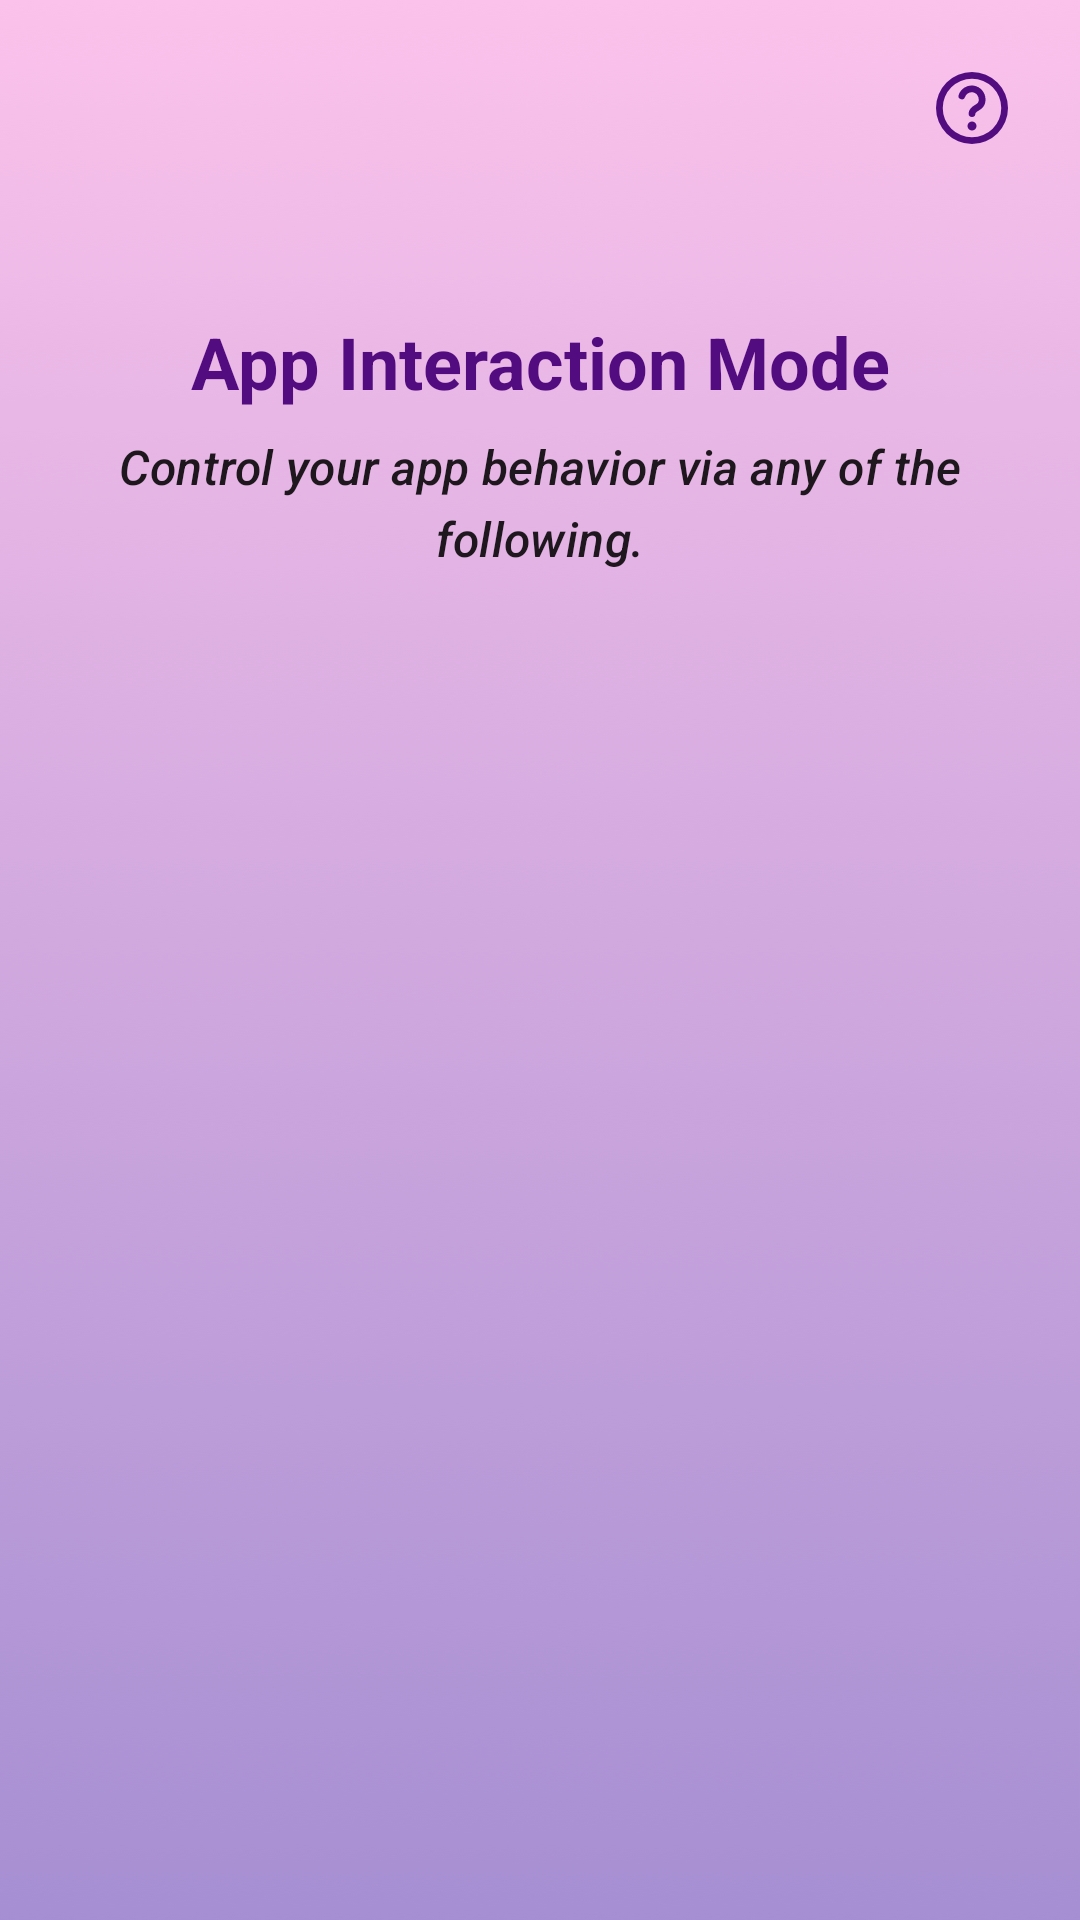

Produce the Android XML layout that renders to this screen, including the resource entries it uses.
<!-- AndroidManifest.xml: application theme Theme.VoiceVision -->
<!-- res/layout/activity_modes.xml -->
<?xml version="1.0" encoding="utf-8"?>
<androidx.constraintlayout.widget.ConstraintLayout xmlns:android="http://schemas.android.com/apk/res/android"
    xmlns:app="http://schemas.android.com/apk/res-auto"
    xmlns:tools="http://schemas.android.com/tools"
    android:layout_width="match_parent"
    android:layout_height="match_parent"
    android:background="@drawable/img_bg_mode_profile"
    tools:context=".ui.activities.modes.Modes">

    <androidx.constraintlayout.utils.widget.ImageFilterView
        android:id="@+id/ifv_back_Modes"
        style="@style/CustomImageFilterViewRound"
        android:layout_width="wrap_content"
        android:layout_height="wrap_content"
        android:layout_margin="16dp"
        android:visibility="gone"
        app:layout_constraintStart_toStartOf="parent"
        app:layout_constraintTop_toTopOf="parent"
        app:srcCompat="@drawable/ic_back"
        app:tint="@color/primary_500"
        tools:visibility="visible" />

    <androidx.constraintlayout.utils.widget.ImageFilterView
        android:id="@+id/ifv_help_Modes"
        style="@style/CustomImageFilterViewRound"
        android:layout_width="wrap_content"
        android:layout_height="wrap_content"
        android:layout_margin="16dp"
        app:layout_constraintEnd_toEndOf="parent"
        app:layout_constraintTop_toTopOf="parent"
        app:srcCompat="@drawable/ic_help"
        app:tint="@color/primary_500" />

    <com.google.android.material.textview.MaterialTextView
        android:id="@+id/mtv_title_Modes"
        android:layout_width="0dp"
        android:layout_height="wrap_content"
        android:layout_marginTop="24dp"
        android:text="@string/modes_title"
        android:textAlignment="center"
        android:textAppearance="@style/TextAppearance.Material3.HeadlineSmall"
        android:textColor="@color/primary_500"
        android:textStyle="bold"
        app:layout_constraintBottom_toTopOf="@+id/mtv_body_Modes"
        app:layout_constraintEnd_toEndOf="parent"
        app:layout_constraintHorizontal_bias="0.5"
        app:layout_constraintStart_toStartOf="parent"
        app:layout_constraintTop_toTopOf="parent"
        app:layout_constraintVertical_chainStyle="packed"
        app:layout_constraintWidth_percent="0.9" />

    <com.google.android.material.textview.MaterialTextView
        android:id="@+id/mtv_body_Modes"
        android:layout_width="0dp"
        android:layout_height="wrap_content"
        android:layout_marginTop="8dp"
        android:text="@string/modes_message"
        android:textAlignment="center"
        android:textAppearance="@style/TextAppearance.Material3.TitleMedium"
        android:textStyle="italic"
        app:layout_constraintBottom_toTopOf="@+id/rv_features_Modes"
        app:layout_constraintEnd_toEndOf="@+id/mtv_title_Modes"
        app:layout_constraintHorizontal_bias="0.5"
        app:layout_constraintStart_toStartOf="@+id/mtv_title_Modes"
        app:layout_constraintTop_toBottomOf="@+id/mtv_title_Modes" />

    <androidx.recyclerview.widget.RecyclerView
        android:id="@+id/rv_features_Modes"
        android:layout_width="0dp"
        android:layout_height="wrap_content"
        android:layout_gravity="center"
        android:layout_marginHorizontal="24dp"
        android:layout_marginTop="24dp"
        app:layoutManager="androidx.recyclerview.widget.LinearLayoutManager"
        app:layout_constraintBottom_toBottomOf="parent"
        app:layout_constraintEnd_toEndOf="parent"
        app:layout_constraintStart_toStartOf="parent"
        app:layout_constraintTop_toTopOf="parent"
        app:layout_constraintVertical_bias="0.4"
        tools:itemCount="2"
        tools:listitem="@layout/list_item_levels" />

</androidx.constraintlayout.widget.ConstraintLayout>
<!-- res/layout/list_item_levels.xml (included above) -->
<?xml version="1.0" encoding="utf-8"?>
<com.google.android.material.card.MaterialCardView xmlns:android="http://schemas.android.com/apk/res/android"
    xmlns:app="http://schemas.android.com/apk/res-auto"
    xmlns:tools="http://schemas.android.com/tools"
    android:id="@+id/mcv_container_List_Item_Levels"
    android:layout_width="match_parent"
    android:layout_height="wrap_content"
    android:layout_margin="4dp"
    app:cardCornerRadius="16dp">

    <com.google.android.material.textview.MaterialTextView
        android:id="@+id/mtv_title_List_Item_Levels"
        android:layout_width="match_parent"
        android:layout_height="wrap_content"
        android:layout_margin="8dp"
        android:gravity="center_vertical"
        android:textAppearance="@style/TextAppearance.Material3.TitleMedium"
        android:textStyle="bold"
        android:drawablePadding="16dp"
        tools:drawableStartCompat="@drawable/ic_basic"
        app:drawableTint="@color/primary_500"
        app:layout_constraintBottom_toBottomOf="parent"
        app:layout_constraintEnd_toEndOf="parent"
        app:layout_constraintStart_toStartOf="parent"
        app:layout_constraintTop_toTopOf="parent"
        tools:text="@tools:sample/lorem" />

</com.google.android.material.card.MaterialCardView>
<!-- resources referenced by this layout -->
<resources>
  <color name="primary_500">#520C80</color>
  <!-- drawable ic_basic: vector/xml drawable (drawable, 2483 chars, omitted) -->
  <!-- drawable ic_help (drawable) -->
  <vector xmlns:android="http://schemas.android.com/apk/res/android"
      android:width="24dp"
      android:height="24dp"
      android:viewportWidth="16"
      android:viewportHeight="16">
    <path
        android:pathData="M8.197,4.523a1.532,1.532 0,0 0,-1.051 0.196c-0.318,0.19 -0.563,0.49 -0.687,0.85a0.75,0.75 0,0 1,-1.418 -0.49c0.239,-0.69 0.71,-1.274 1.335,-1.648a3.032,3.032 0,0 1,2.079 -0.386,3.057 3.057,0 0,1 1.829,1.065 3.13,3.13 0,0 1,0.716 2c0,0.487 -0.092,0.905 -0.275,1.266 -0.182,0.36 -0.431,0.62 -0.679,0.817 -0.194,0.156 -0.41,0.291 -0.581,0.398l-0.096,0.06a2.507,2.507 0,0 0,-0.452 0.34,0.643 0.643,0 0,0 -0.172,0.292 0.75,0.75 0,0 1,-1.499 -0.033c0,-0.163 0.035,-0.324 0.086,-0.479 0.08,-0.243 0.232,-0.543 0.515,-0.832 0.239,-0.243 0.505,-0.419 0.72,-0.554 0.044,-0.029 0.086,-0.056 0.126,-0.08 0.169,-0.106 0.296,-0.186 0.415,-0.282a0.976,0.976 0,0 0,0.279 -0.323c0.059,-0.117 0.113,-0.296 0.113,-0.59v-0.002a1.63,1.63 0,0 0,-0.372 -1.041c-0.24,-0.29 -0.57,-0.481 -0.931,-0.544z"
        android:fillColor="#000000"
        android:fillType="evenOdd"/>
    <path
        android:pathData="M8,11a1,1 0,1 0,0 2h0.007a1,1 0,1 0,0 -2H8z"
        android:fillColor="#000000"/>
    <path
        android:pathData="M0,8a8,8 0,1 1,16 0A8,8 0,0 1,0 8zM8,1.5a6.5,6.5 0,1 0,0 13,6.5 6.5,0 0,0 0,-13z"
        android:fillColor="#000000"
        android:fillType="evenOdd"/>
  </vector>
  <!-- drawable img_bg_mode_profile: png bitmap (drawable, 481848 bytes) -->
  <string name="modes_message">Control your app behavior via any of the following.</string>
  <string name="modes_title">App Interaction Mode</string>
  <style name="CustomImageFilterViewRound" parent="Theme.VoiceVision">
          <item name="android:background">?attr/selectableItemBackgroundBorderless</item>
          <item name="android:padding">8dp</item>
          <item name="roundPercent">1</item>
      </style>
  <style name="Theme.VoiceVision" parent="Theme.MaterialComponents.DayNight.NoActionBar">
          
          <item name="colorPrimary">@color/primary_500</item>
          <item name="colorPrimaryVariant">@color/primary_700</item>
          <item name="colorOnPrimary">@color/white</item>
          
          <item name="colorSecondary">@color/secondary_200</item>
          <item name="colorSecondaryVariant">@color/secondary_700</item>
          <item name="colorOnSecondary">@color/black</item>
          
          <item name="android:statusBarColor">?attr/colorPrimaryVariant</item>
          
      </style>
  <color name="primary_700">#410966</color>
  <color name="white">#FFFFFFFF</color>
  <color name="secondary_200">#E7B6E5</color>
  <color name="secondary_700">#CFA3CE</color>
  <color name="black">#FF000000</color>
</resources>
